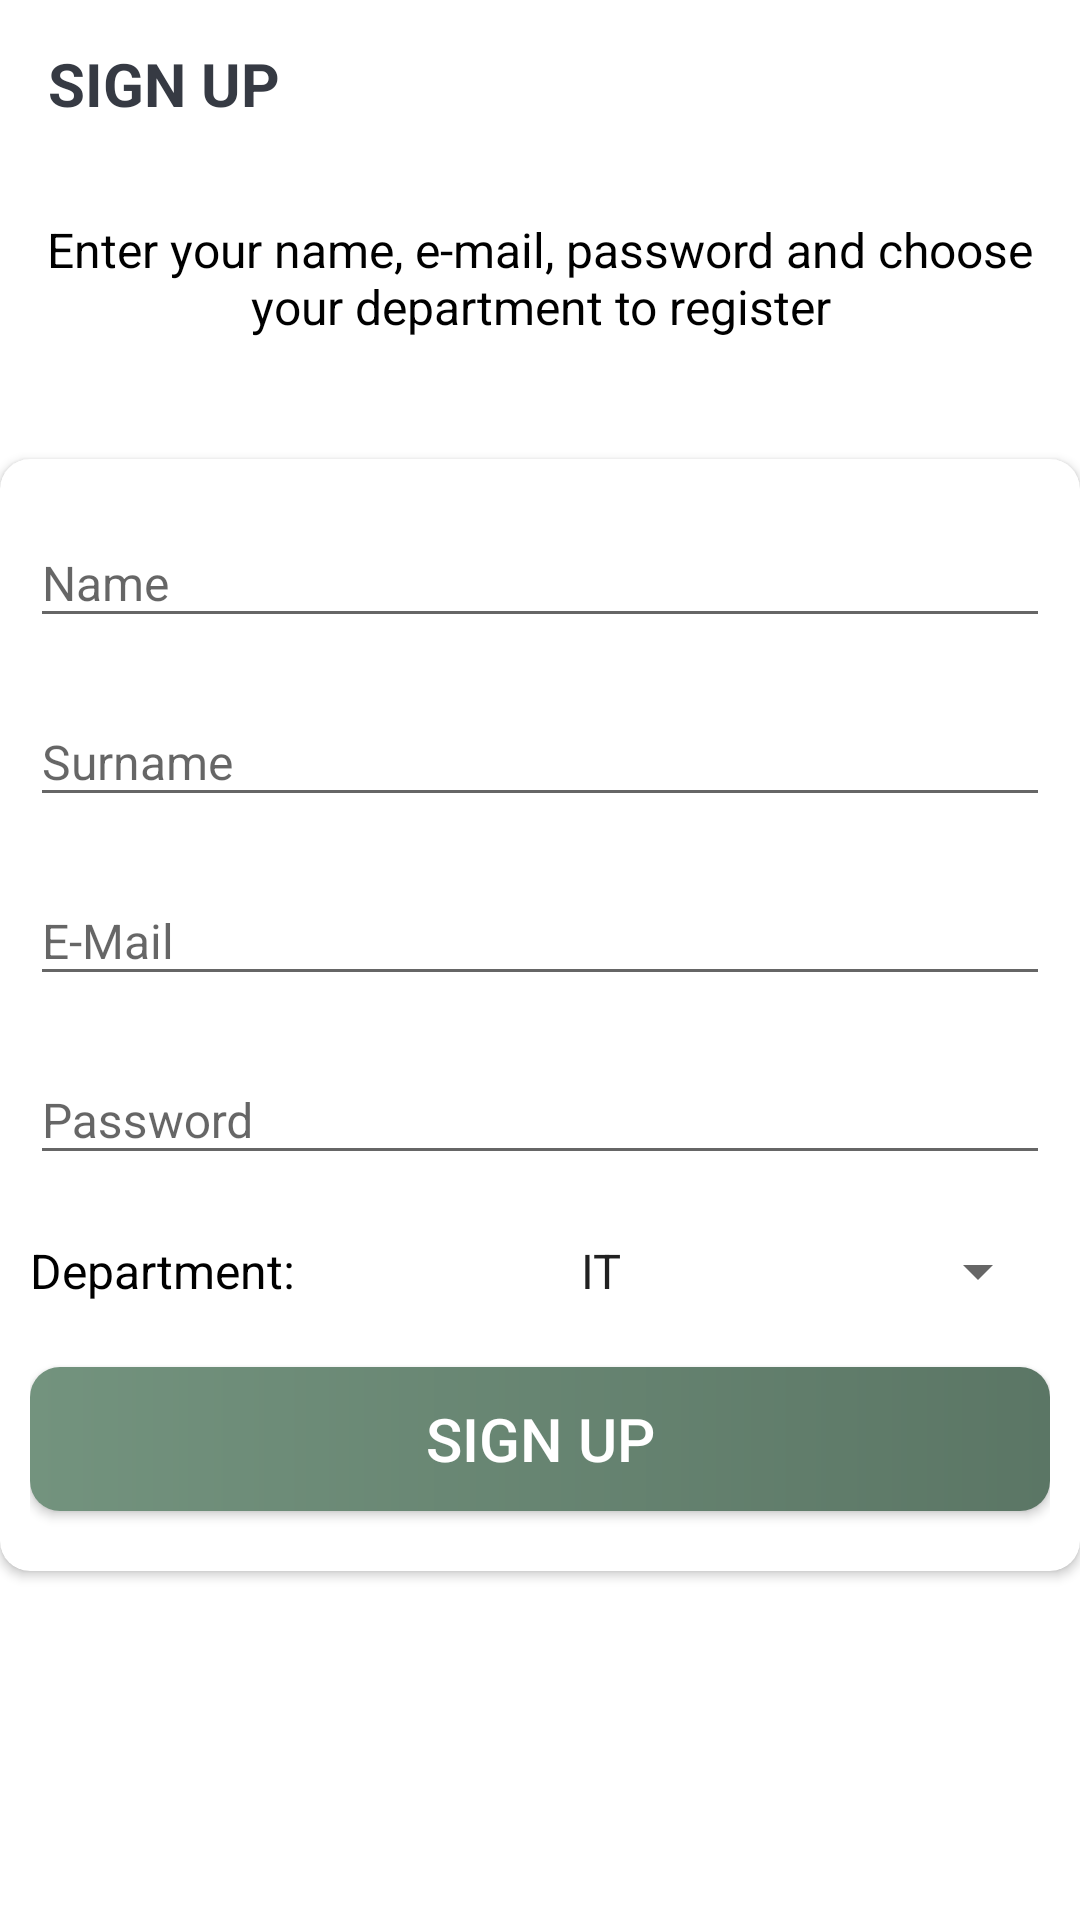

This screen was rendered from an Android layout file. Write that file and the resources it references.
<!-- AndroidManifest.xml: application theme AppTheme -->
<!-- res/layout/fragment_sign_up.xml -->
<?xml version="1.0" encoding="utf-8"?>
<LinearLayout xmlns:android="http://schemas.android.com/apk/res/android"
    xmlns:app="http://schemas.android.com/apk/res-auto"
    xmlns:tools="http://schemas.android.com/tools"
    android:layout_width="match_parent"
    android:layout_height="match_parent"
    tools:context=".fragments.SignUp.SignUpFragment"
    android:orientation="vertical"
    android:gravity="center"
    android:background="@color/white"
    >

    <androidx.appcompat.widget.Toolbar
        android:id="@+id/toolbar_sing_in_activity"
        android:layout_width="match_parent"
        android:layout_height="?attr/actionBarSize">

        <TextView
            android:id="@+id/tv_title"
            android:layout_width="match_parent"
            android:layout_height="match_parent"
            android:gravity="center_vertical"
            android:text="SIGN UP"
            android:textColor="@color/primary_text_color"
            android:textSize="20dp"
            android:textStyle="bold" />
    </androidx.appcompat.widget.Toolbar>

    <LinearLayout
        android:layout_width="wrap_content"
        android:layout_height="match_parent"
        android:gravity="center"
        android:orientation="vertical"
        android:layout_marginBottom="100dp"
        >

        <TextView
            android:id="@+id/tv_description"
            android:layout_width="match_parent"
            android:layout_height="wrap_content"
            android:gravity="center"
            android:text="Enter your name, e-mail, password and choose your department to register"
            android:textColor="@color/black"
            android:textSize="16dp"
            android:layout_marginBottom="40dp"/>

        <androidx.cardview.widget.CardView
            android:layout_width="match_parent"
            android:layout_height="wrap_content"
            android:elevation="10dp"
            app:cardCornerRadius="10dp"
            >

            <LinearLayout
                android:layout_width="match_parent"
                android:layout_height="wrap_content"
                android:orientation="vertical"
                android:padding="10dp"
                >

                <com.google.android.material.textfield.TextInputLayout
                    android:layout_width="match_parent"
                    android:layout_height="wrap_content"
                    >

                    <androidx.appcompat.widget.AppCompatEditText
                        android:id="@+id/et_name"
                        android:layout_width="match_parent"
                        android:layout_height="wrap_content"
                        android:hint="Name"
                        android:inputType="textEmailAddress"
                        android:textSize="16sp"
                        android:layout_marginBottom="10dp"
                        />

                </com.google.android.material.textfield.TextInputLayout>

                <com.google.android.material.textfield.TextInputLayout
                    android:layout_width="match_parent"
                    android:layout_height="wrap_content"
                    >

                    <androidx.appcompat.widget.AppCompatEditText
                        android:id="@+id/et_surname"
                        android:layout_width="match_parent"
                        android:layout_height="wrap_content"
                        android:hint="Surname"
                        android:inputType="textEmailAddress"
                        android:textSize="16sp"
                        android:layout_marginBottom="10dp"
                        />

                </com.google.android.material.textfield.TextInputLayout>

                <com.google.android.material.textfield.TextInputLayout
                    android:layout_width="match_parent"
                    android:layout_height="wrap_content">

                    <androidx.appcompat.widget.AppCompatEditText
                        android:id="@+id/et_email"
                        android:layout_width="match_parent"
                        android:layout_height="wrap_content"
                        android:hint="E-Mail"
                        android:inputType="textEmailAddress"
                        android:textSize="16sp"
                        android:layout_marginTop="10dp"
                        android:layout_marginBottom="10dp"/>

                </com.google.android.material.textfield.TextInputLayout>

                <com.google.android.material.textfield.TextInputLayout
                    android:layout_width="match_parent"
                    android:layout_height="wrap_content">

                    <androidx.appcompat.widget.AppCompatEditText
                        android:id="@+id/et_password"
                        android:layout_width="match_parent"
                        android:layout_height="wrap_content"
                        android:hint="Password"
                        android:inputType="textPassword"
                        android:textSize="16sp"
                        android:textColor="@color/black"
                        android:layout_marginTop="10dp"
                        android:layout_marginBottom="10dp"/>

                </com.google.android.material.textfield.TextInputLayout>

                <LinearLayout
                    android:layout_width="match_parent"
                    android:layout_height="wrap_content"
                    android:orientation="horizontal"
                    android:layout_marginTop="10dp"
                    android:layout_marginBottom="10dp">

                    <TextView
                        android:layout_width="wrap_content"
                        android:layout_height="wrap_content"
                        android:text="Department:"
                        android:textSize="16sp"
                        android:textColor="@color/black"
                        />

                    <Spinner
                        android:id="@+id/spn_departments"
                        android:layout_width="match_parent"
                        android:layout_height="wrap_content"
                        android:entries="@array/departments"
                        android:prompt="@string/departments_prompt"
                        android:textAlignment="center" />

                </LinearLayout>

                <Button
                    android:id="@+id/btn_sign_up"
                    android:layout_width="match_parent"
                    android:layout_height="wrap_content"
                    android:gravity="center"
                    android:background="@drawable/shape_button_rounded"
                    android:foreground="?attr/selectableItemBackground"
                    android:layout_gravity="center"
                    android:text="Sign Up"
                    android:textColor="@color/white"
                    android:textSize="20dp"
                    android:layout_marginTop="10dp"
                    android:layout_marginBottom="10dp"/>

            </LinearLayout>

        </androidx.cardview.widget.CardView>

    </LinearLayout>

</LinearLayout>
<!-- resources referenced by this layout -->
<resources>
  <string-array name="departments">
          <item>IT</item>
          <item>Human Resource Management</item>
          <item>Marketing</item>
          <item>Accounting and Finance</item>
          <item>Production</item>
          <item>Purchasing</item>
          <item>Operations</item>
      </string-array>
  <color name="black">#FF000000</color>
  <color name="primary_text_color">#363A43</color>
  <color name="white">#FFFFFFFF</color>
  <!-- drawable shape_button_rounded (drawable) -->
  <?xml version="1.0" encoding="utf-8"?>
  <shape xmlns:android="http://schemas.android.com/apk/res/android"
      android:shape="rectangle">
  
      <gradient
          android:angle="360"
          android:startColor="@color/colorPrimary"
          android:endColor="@color/colorPrimaryDark"
          android:type="linear"
          ></gradient>
      <corners
          android:radius="10dp"
          ></corners>
  
  </shape>
  <string name="departments_prompt">Choose your department</string>
  <style name="AppTheme" parent="Theme.AppCompat.Light">
          <item name="colorPrimary">@color/colorPrimary</item>
          <item name="colorPrimaryDark">@color/colorPrimaryDark</item>
          <item name="colorAccent">@color/colorAccent</item>
      </style>
  <color name="colorPrimary">#73937E</color>
  <color name="colorPrimaryDark">#5b7665</color>
  <color name="colorAccent">#98b0a0</color>
</resources>
